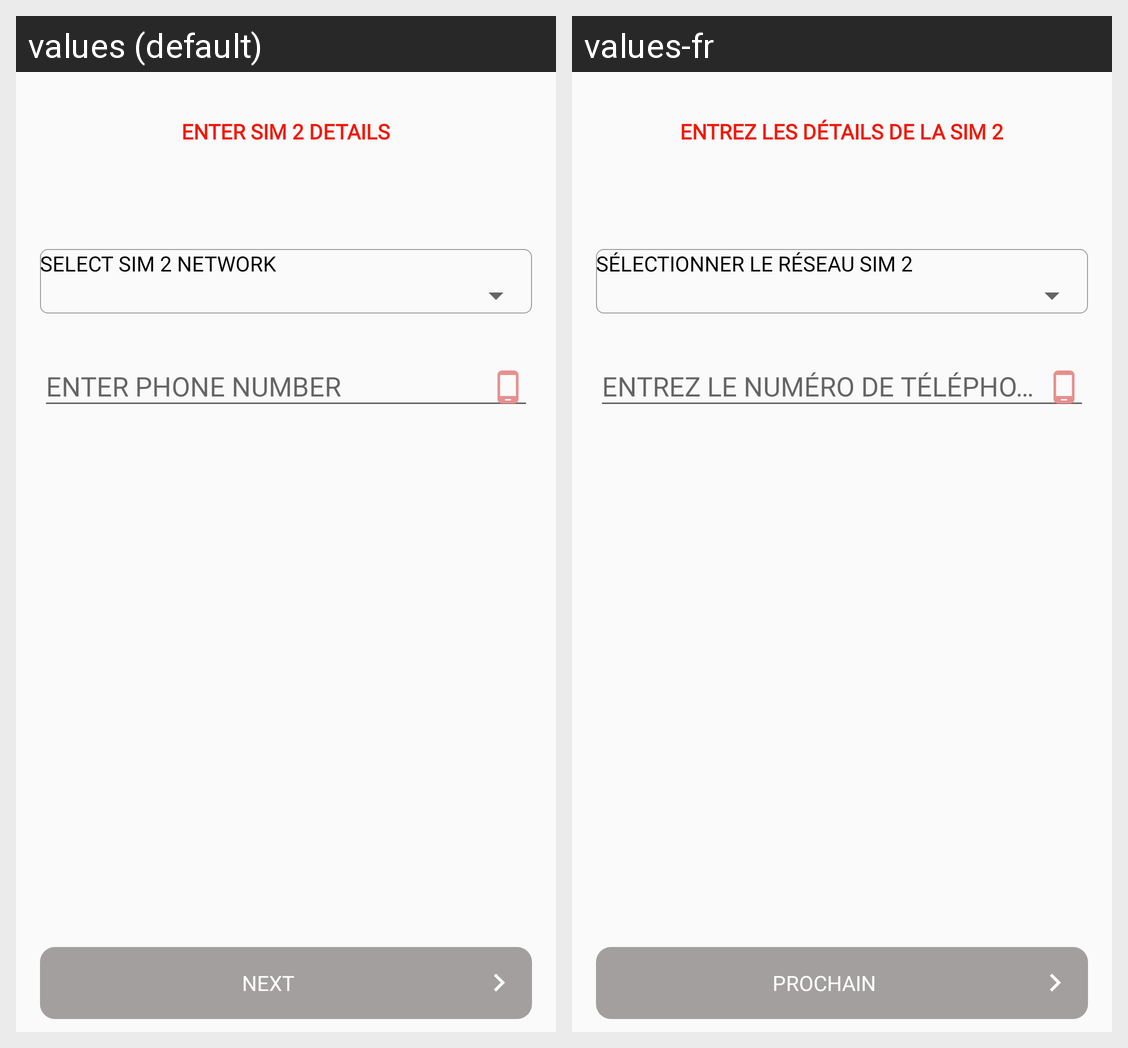

This grid shows one Android layout under two languages. Give, for every string resource on the screen, its name, the default text and each shown locale's text.
Android screen res/layout/fragment_sign_up_sim2.xml rendered under 2 locales, left to right: values (default), values-fr. Device: Nexus 5 (rendered at 1080×1920; each locale shown at half size, 540×960, under a caption strip naming it); theme AppTheme.
Strings drawn on this screen, with the default value and each locale's value (text and hints the layout hard-codes, and strings that could not be matched under every locale, appear in the picture but are not listed):

enter_sim_2_details
  values: ENTER SIM 2 DETAILS
  values-fr: ENTREZ LES DÉTAILS DE LA SIM 2

select_sim_2_network
  values: SELECT SIM 2 NETWORK
  values-fr: SÉLECTIONNER LE RÉSEAU SIM 2

enter_your_phone_number
  values: ENTER PHONE NUMBER
  values-fr: ENTREZ LE NUMÉRO DE TÉLÉPHONE

next
  values: NEXT
  values-fr: PROCHAIN
